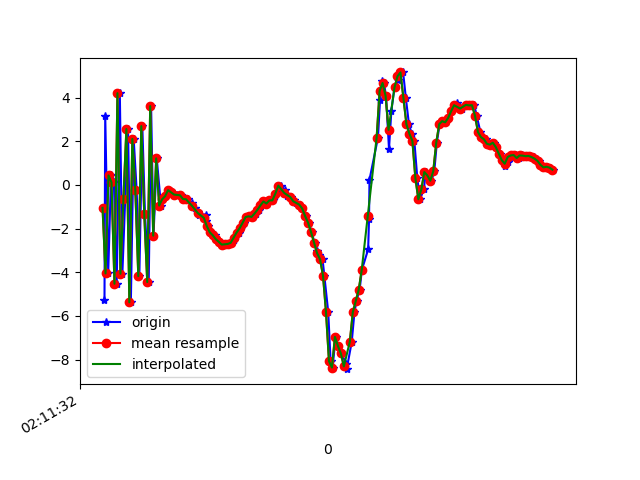

The table this chart was drawn from, first rows:
1617847893113, 543536667853717, -5.269074, -2.7088706, -2.0190916
1617847893118, 543536687084487, 3.173, -0.7231, -2.885
1617847893138, 543536706315257, -4.055, -2.326, 4.189
1617847893157, 543536725546027, 0.4395, -0.9443, -8.27
1617847893176, 543536744776797, 0.1216, -1.117, 7.427
1617847893195, 543536764007567, -4.526, -2.41, -6.414
1617847893216, 543536783238337, 4.208, -0.2189, 0.6457
1617847893233, 543536802469107, -4.068, -1.702, 3.847
1617847893252, 543536821699877, -0.6539, -0.9069, -7.724
1617847893271, 543536840930647, 2.566, -0.08977, 7.714
1617847893290, 543536860161417, -5.378, -1.887, -2.638
1617847893309, 543536879392187, 2.111, 0.0954, -4.629
1617847893329, 543536898622957, -0.2329, -0.3104, 7.749
1617847893347, 543536917853727, -4.176, -1.14, -6.421
1617847893367, 543536937084497, 2.699, 0.8124, -1.895
1617847893385, 543536956315267, -1.345, -0.5667, 6.477
1617847893410, 543536975546037, -4.449, -0.9314, -7.41
1617847893426, 543536994776807, 3.617, 0.8069, -0.778
1617847893442, 543537014007577, -2.322, -0.7594, 6.518
1617847893464, 543537033238347, 1.22, -0.2593, 1.937
1617847893492, 543537052469117, -0.9445, -1.121, -0.8566
1617847893502, 543537071699887, -0.6554, -0.4274, -0.6831
1617847893522, 543537090930657, -0.5134, -0.3063, -0.4174
1617847893540, 543537110161427, -0.2367, -0.2063, -0.419
1617847893560, 543537129392197, -0.2819, -0.2636, -0.2408
1617847893579, 543537148622967, -0.3943, -0.3473, -0.1815
1617847893599, 543537167853737, -0.4392, -0.7045, -0.06694
1617847893627, 543537187084507, -0.4719, -0.7538, 0.09
1617847893642, 543537206315277, -0.6443, -0.7455, 0.3814
1617847893661, 543537225546047, -0.6503, -0.8332, 0.6241
1617847893675, 543537244776817, -0.6556, -1.299, 1.009
1617847893700, 543537264007587, -0.8454, -1.97, 1.531
1617847893718, 543537283238357, -1.057, -1.899, 1.739
1617847893743, 543537302469127, -1.224, -1.513, 1.691
1617847893747, 543537321699897, -1.358, -1.564, 1.802
1617847893792, 543537340930667, -1.353, -1.728, 1.908
1617847893794, 543537360161437, -1.657, -1.694, 1.661
1617847893810, 543537379392207, -1.885, -1.055, 1.23
1617847893829, 543537398622977, -2.171, -0.6398, 0.7738
1617847893855, 543537417853747, -2.306, -0.6928, 0.5399
1617847893862, 543537437084517, -2.482, -1.393, 0.09941
1617847893891, 543537456315287, -2.601, -0.9705, 0.1556
1617847893914, 543537475546057, -2.733, -0.9941, 0.007318
1617847893927, 543537494776827, -2.717, -0.9427, -0.07211
1617847893946, 543537514007597, -2.703, -0.8124, 0.105
1617847893963, 543537533238367, -2.653, -0.6007, 0.05165
1617847893983, 543537552469137, -2.52, -0.2487, -0.1703
1617847893997, 543537571699907, -2.32, 0.1037, -0.3966
1617847894014, 543537590930677, -2.179, 0.5118, -0.5506
1617847894031, 543537610161447, -1.986, 0.7752, -0.5581
1617847894052, 543537629509926, -1.737, 0.7082, -0.515
1617847894068, 543537648740696, -1.47, 0.7963, -0.5824
1617847894089, 543537667971466, -1.438, 0.7989, -0.7222
1617847894108, 543537687202236, -1.463, 0.6908, -0.6594
1617847894128, 543537706433006, -1.31, 0.5662, -0.5179
1617847894147, 543537725663776, -1.134, 0.1743, -0.3275
1617847894165, 543537744894546, -0.9335, 0.2973, -0.4138
1617847894185, 543537764125316, -0.7564, 0.2907, -0.03985
1617847894204, 543537783356086, -0.849, -0.4457, 0.7494
1617847894223, 543537802586856, -0.7061, -0.8032, 0.7791
1617847894243, 543537821817626, -0.7054, -0.618, 0.1326
... 98 more rows
